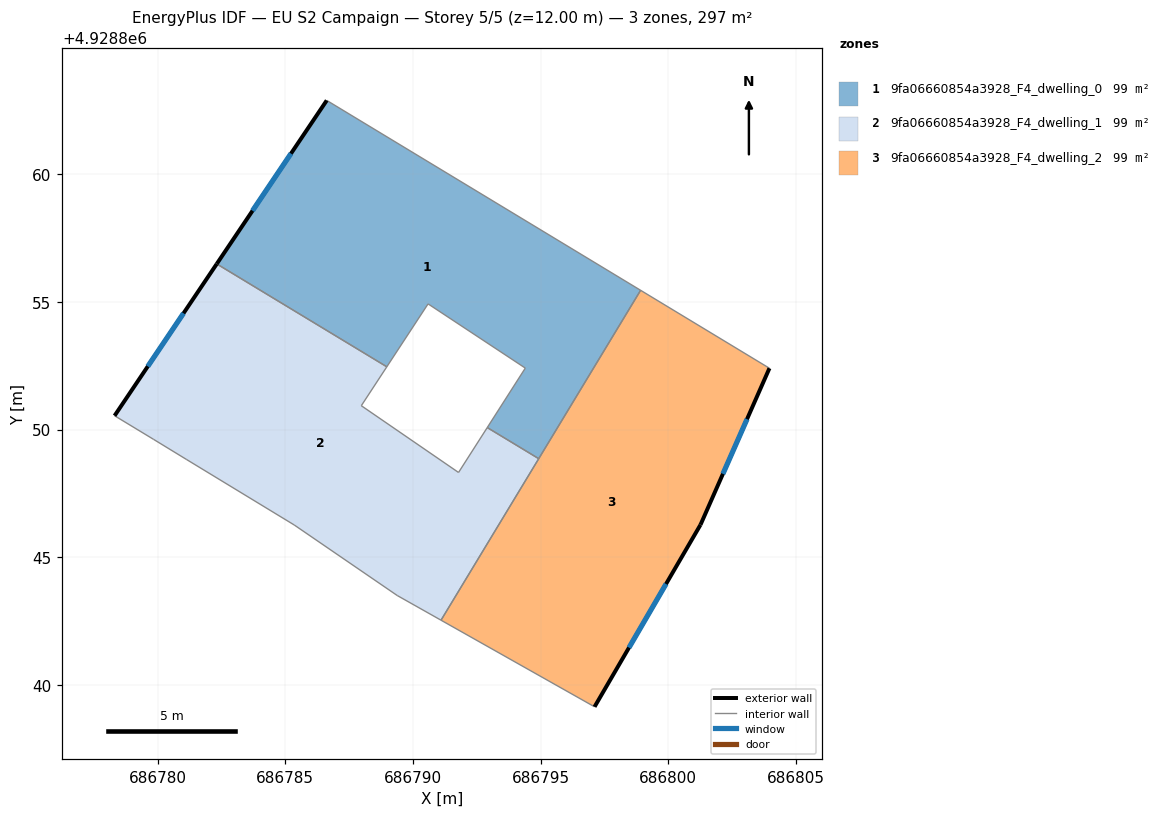
=== STOREY PLAN SPEC (per zone: floor XY polygon, exterior-wall plan segments, windows/doors) ===
zone 1: 9fa06660854a3928_F4_dwelling_0  (99.1 m²)
  floor: (686798.91, 4928855.46) (686794.92, 4928848.87) (686792.91, 4928850.08) (686794.40, 4928852.41) (686790.59, 4928854.93) (686788.97, 4928852.46) (686782.31, 4928856.49) (686786.62, 4928862.90)
  exterior wall: (686786.62, 4928862.90) – (686782.31, 4928856.49)  [7.7 m]
    window: (686785.22, 4928860.81) – (686783.71, 4928858.58)  [2.8 m²]
  interior walls: 7
zone 2: 9fa06660854a3928_F4_dwelling_1  (99.1 m²)
  floor: (686792.91, 4928850.08) (686794.92, 4928848.87) (686791.10, 4928842.54) (686789.38, 4928843.51) (686785.35, 4928846.27) (686781.14, 4928848.83) (686779.83, 4928849.63) (686778.31, 4928850.55) (686782.31, 4928856.49) (686788.97, 4928852.46) (686787.97, 4928850.94) (686791.78, 4928848.33)
  exterior wall: (686782.31, 4928856.49) – (686778.31, 4928850.55)  [7.2 m]
    window: (686781.01, 4928854.56) – (686779.61, 4928852.48)  [2.6 m²]
  interior walls: 11
zone 3: 9fa06660854a3928_F4_dwelling_2  (99.1 m²)
  floor: (686803.96, 4928852.41) (686801.26, 4928846.28) (686797.11, 4928839.15) (686791.10, 4928842.54) (686798.91, 4928855.46)
  exterior wall: (686801.26, 4928846.28) – (686803.96, 4928852.41)  [6.7 m]
    window: (686802.14, 4928848.27) – (686803.08, 4928850.41)  [2.5 m²]
  exterior wall: (686797.11, 4928839.15) – (686801.26, 4928846.28)  [8.2 m]
    window: (686798.46, 4928841.47) – (686799.91, 4928843.96)  [3.0 m²]
  interior walls: 4

=== DERIVED (storey summary) ===
Building: EU S2 Campaign
Storey: 5 of 5  (floor level z = 12.00 m)
Storey gross floor area: 297.3 m²
Zones on this storey: 3
  - 9fa06660854a3928_F4_dwelling_0: floor 99.1 m²; exterior wall 7.7 m (23.2 m²); 1 window(s) 2.8 m²; WWR 12.2%
  - 9fa06660854a3928_F4_dwelling_1: floor 99.1 m²; exterior wall 7.2 m (21.5 m²); 1 window(s) 2.6 m²; WWR 12.2%
  - 9fa06660854a3928_F4_dwelling_2: floor 99.1 m²; exterior wall 14.9 m (44.8 m²); 2 window(s) 5.5 m²; WWR 12.2%
Zone adjacency (shared interzone walls):
  - 9fa06660854a3928_F4_dwelling_0 ↔ 9fa06660854a3928_F4_dwelling_1
  - 9fa06660854a3928_F4_dwelling_0 ↔ 9fa06660854a3928_F4_dwelling_2
  - 9fa06660854a3928_F4_dwelling_1 ↔ 9fa06660854a3928_F4_dwelling_2